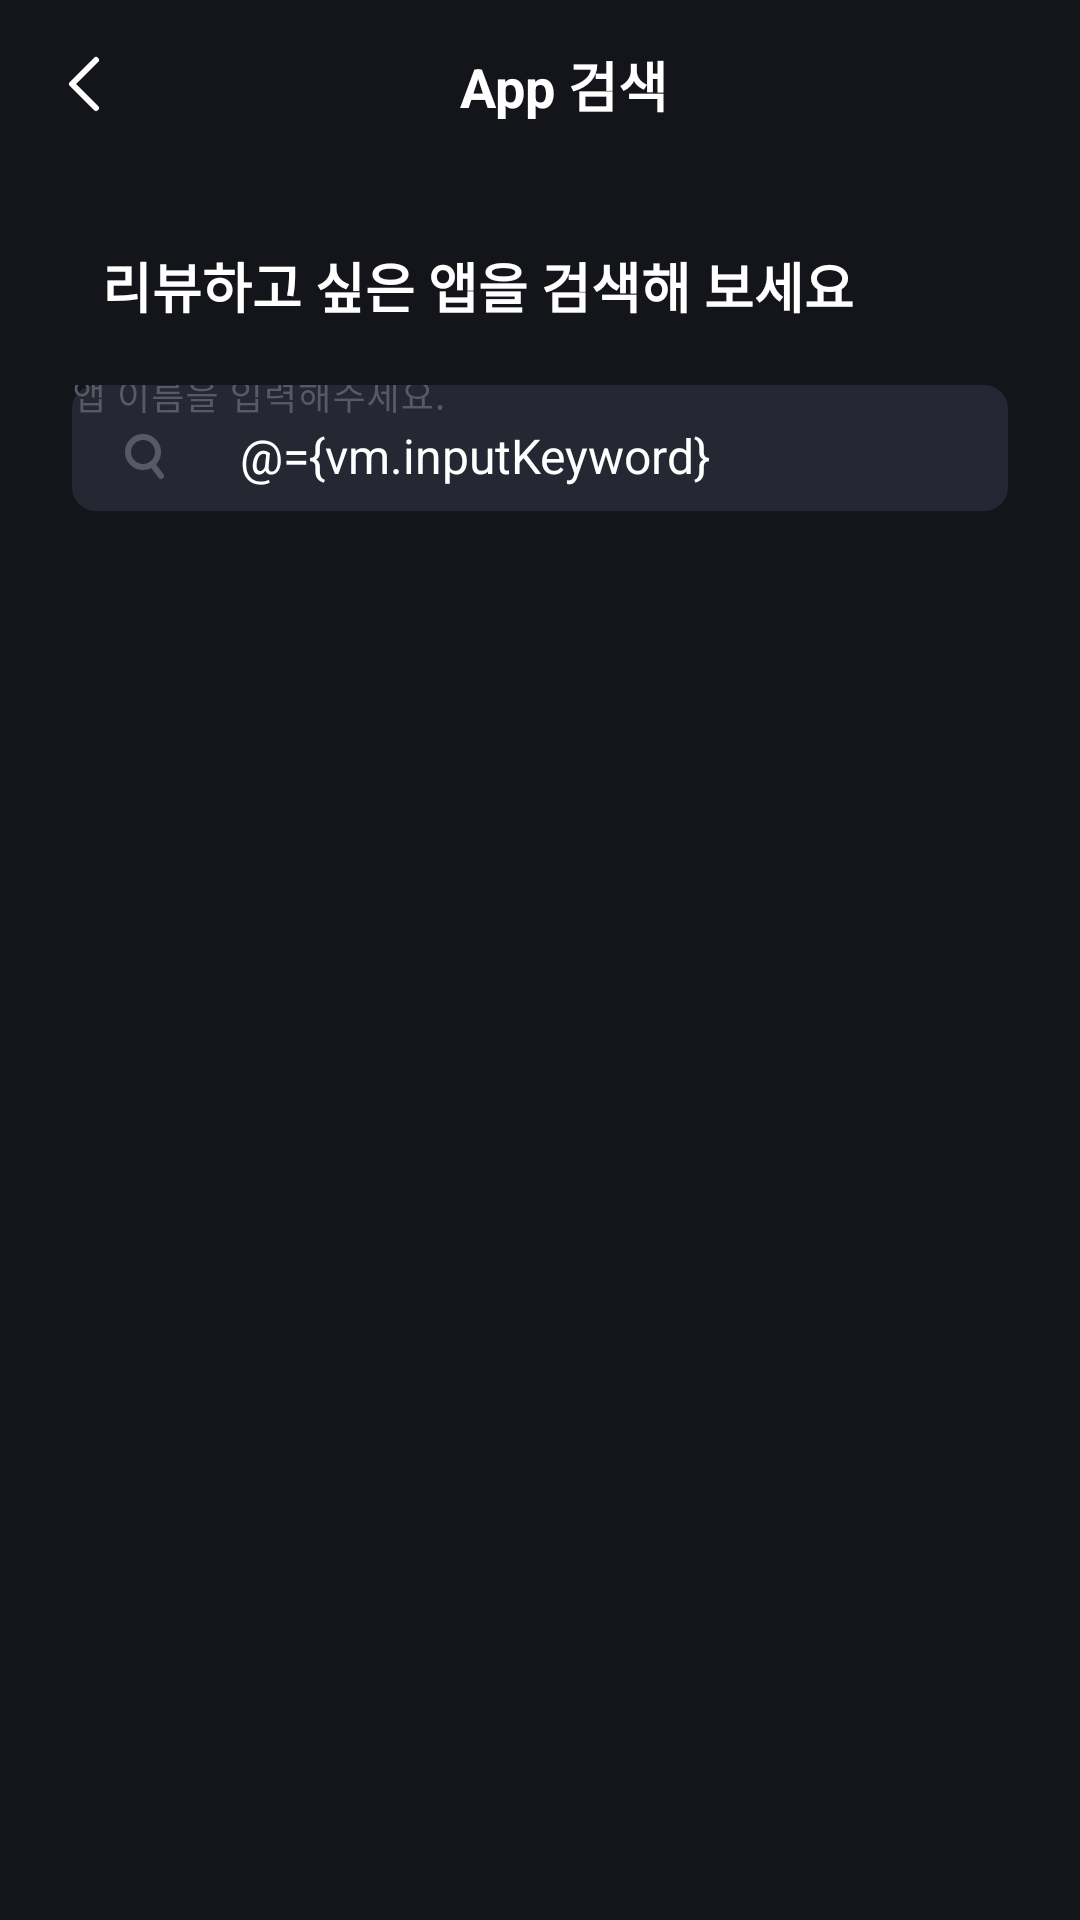

Write the Android layout XML for this screen, with the resource values it uses.
<!-- AndroidManifest.xml: application theme Theme.Appilogue -->
<!-- res/layout/fragment_search.xml -->
<?xml version="1.0" encoding="utf-8"?>
<layout xmlns:android="http://schemas.android.com/apk/res/android"
    xmlns:app="http://schemas.android.com/apk/res-auto"
    xmlns:tools="http://schemas.android.com/tools">

    <data>
        <variable
            name="vm"
            type="com.anonymous.appilogue.features.search.SearchAppViewModel" />
    </data>

    <androidx.constraintlayout.widget.ConstraintLayout
        android:layout_width="match_parent"
        android:layout_height="match_parent"
        android:background="@color/black">
        <com.google.android.material.appbar.AppBarLayout
            android:id="@+id/appbar_layout"
            android:layout_width="match_parent"
            android:layout_height="wrap_content"
            android:background="@color/black"
            app:layout_constraintTop_toTopOf="parent"
            app:layout_constraintStart_toStartOf="parent"
            app:layout_constraintEnd_toEndOf="parent">
            <androidx.appcompat.widget.Toolbar
                android:layout_width="match_parent"
                android:layout_height="wrap_content">

                <androidx.constraintlayout.widget.ConstraintLayout
                    android:layout_width="match_parent"
                    android:layout_height="52dp">

                    <ImageView
                        android:id="@+id/toolbar_left_icon_view"
                        android:layout_width="24dp"
                        android:layout_height="24dp"
                        android:src="@drawable/ic_back_left_24"
                        android:contentDescription="@string/description_back_button"
                        app:layout_constraintStart_toStartOf="parent"
                        app:layout_constraintTop_toTopOf="parent"
                        app:layout_constraintBottom_toBottomOf="parent"
                        />

                    <TextView
                        android:id="@+id/toolbar_title_view"
                        android:layout_width="wrap_content"
                        android:layout_height="wrap_content"
                        android:text="@string/toolbar_title_search_app"
                        style="@style/TextStyle.ToolBar"
                        app:layout_constraintTop_toTopOf="parent"
                        app:layout_constraintBottom_toBottomOf="parent"
                        app:layout_constraintStart_toStartOf="parent"
                        app:layout_constraintEnd_toEndOf="parent"
                        />
                </androidx.constraintlayout.widget.ConstraintLayout>

            </androidx.appcompat.widget.Toolbar>
        </com.google.android.material.appbar.AppBarLayout>

        <TextView
            android:id="@+id/search_title_view"
            android:layout_width="match_parent"
            android:layout_height="wrap_content"
            android:layout_marginTop="16dp"
            android:layout_marginHorizontal="@dimen/review_content_horizontal_margin"
            android:text="@string/search_title_text"
            style="@style/TextStyle.ToolBar"
            app:layout_constraintTop_toBottomOf="@id/appbar_layout"
            app:layout_constraintStart_toStartOf="parent"
            app:layout_constraintEnd_toEndOf="parent" />

        <com.google.android.material.textfield.TextInputLayout
            android:id="@+id/search_input_layout"
            android:layout_width="match_parent"
            android:layout_height="42dp"
            android:layout_marginHorizontal="@dimen/review_content_horizontal_margin"
            android:layout_marginVertical="10dp"
            android:gravity="center"
            android:background="@drawable/border_radius_08"
            android:hint="@string/hint_search_app_edit_text"
            android:theme="@style/TextInputLayoutStyle.purple"
            style="@style/TextInputLayoutStyle.purple"
            app:hintAnimationEnabled="false"
            app:showHint="@{vm.inputKeyword}"
            app:startIconDrawable="@drawable/ic_search_12_14"
            app:startIconTint="@color/gray_02"
            app:endIconMode="clear_text"
            app:endIconDrawable="@drawable/ic_close_12"
            app:errorEnabled="false"
            app:layout_constraintTop_toBottomOf="@id/search_title_view"
            app:layout_constraintStart_toStartOf="parent"
            app:layout_constraintEnd_toEndOf="parent">

            <com.google.android.material.textfield.TextInputEditText
                android:id="@+id/search_edit_text_view"
                android:layout_width="match_parent"
                android:layout_height="42dp"
                android:background="@android:color/transparent"
                android:text="@={vm.inputKeyword}"
                android:singleLine="true"
                style="@style/TextStyle.Normal16"/>
        </com.google.android.material.textfield.TextInputLayout>

        <androidx.recyclerview.widget.RecyclerView
            android:id="@+id/search_app_recycler_view"
            android:layout_width="match_parent"
            android:layout_height="0dp"
            android:layout_marginTop="16dp"
            android:layout_marginHorizontal="@dimen/review_content_horizontal_margin"
            android:orientation="vertical"
            app:layoutManager="androidx.recyclerview.widget.LinearLayoutManager"
            app:layout_constraintTop_toBottomOf="@id/search_input_layout"
            app:layout_constraintStart_toStartOf="parent"
            app:layout_constraintEnd_toEndOf="parent"
            app:layout_constraintBottom_toBottomOf="parent"
            tools:listitem="@layout/item_installed_app"
            tools:itemCount="5"/>
    </androidx.constraintlayout.widget.ConstraintLayout>
</layout>
<!-- res/layout/item_installed_app.xml (included above) -->
<?xml version="1.0" encoding="utf-8"?>
<layout xmlns:android="http://schemas.android.com/apk/res/android"
    xmlns:app="http://schemas.android.com/apk/res-auto"
    xmlns:tools="http://schemas.android.com/tools">

    <data>
        <variable
            name="item"
            type="com.anonymous.appilogue.model.InstalledApp" />
    </data>

    <androidx.constraintlayout.widget.ConstraintLayout
        android:layout_width="match_parent"
        android:layout_height="wrap_content"
        android:paddingVertical="10dp"
        tools:background="@color/black">

        <ImageView
            android:id="@+id/app_icon_view"
            android:layout_width="30dp"
            android:layout_height="30dp"
            android:src="@{item.icon}"
            android:contentDescription="@string/description_installed_app_icon"
            app:layout_constraintTop_toTopOf="parent"
            app:layout_constraintBottom_toBottomOf="parent"
            app:layout_constraintStart_toStartOf="parent" />

        <TextView
            android:id="@+id/app_title_view"
            android:layout_width="0dp"
            android:layout_height="wrap_content"
            android:layout_marginStart="15dp"
            android:text="@{item.name}"
            android:textStyle="bold"
            style="@style/TextStyle.Normal16"
            app:layout_constraintStart_toEndOf="@id/app_icon_view"
            app:layout_constraintEnd_toEndOf="parent"
            app:layout_constraintTop_toTopOf="parent"
            app:layout_constraintBottom_toBottomOf="parent"
            tools:text="어나니머쓱"/>

    </androidx.constraintlayout.widget.ConstraintLayout>
</layout>
<!-- resources referenced by this layout -->
<resources>
  <color name="black">#FF13151B</color>
  <color name="gray_02">#595965</color>
  <dimen name="review_content_horizontal_margin">24dp</dimen>
  <!-- drawable border_radius_08 (drawable) -->
  <?xml version="1.0" encoding="utf-8"?>
  <shape
      xmlns:android="http://schemas.android.com/apk/res/android"
      android:shape="rectangle">
  
      <corners android:radius="8dp" />
      <solid android:color="@color/gray_01" />
  </shape>
  <!-- drawable ic_back_left_24 (drawable) -->
  <vector xmlns:android="http://schemas.android.com/apk/res/android"
      android:width="24dp"
      android:height="24dp"
      android:viewportWidth="24"
      android:viewportHeight="24">
    <path
        android:pathData="M16,4L8,12L16,20"
        android:strokeLineJoin="round"
        android:strokeWidth="2"
        android:fillColor="#00000000"
        android:strokeColor="#ffffff"
        android:strokeLineCap="round"/>
  </vector>
  <!-- drawable ic_close_12 (drawable) -->
  <vector xmlns:android="http://schemas.android.com/apk/res/android"
      android:width="12dp"
      android:height="12dp"
      android:viewportWidth="12"
      android:viewportHeight="12">
    <path
        android:pathData="M2,2L10,10"
        android:strokeLineJoin="round"
        android:strokeWidth="2"
        android:fillColor="#00000000"
        android:strokeColor="#ffffff"
        android:strokeLineCap="round"/>
    <path
        android:pathData="M10,2L2,10"
        android:strokeLineJoin="round"
        android:strokeWidth="2"
        android:fillColor="#00000000"
        android:strokeColor="#ffffff"
        android:strokeLineCap="round"/>
  </vector>
  <!-- drawable ic_search_12_14 (drawable) -->
  <vector xmlns:android="http://schemas.android.com/apk/res/android"
      android:width="13dp"
      android:height="15dp"
      android:viewportWidth="13"
      android:viewportHeight="15">
    <path
        android:pathData="M6,6m-5,0a5,5 0,1 1,10 0a5,5 0,1 1,-10 0"
        android:strokeWidth="2"
        android:fillColor="#00000000"
        android:strokeColor="#595965"/>
    <path
        android:pathData="M9,10L12,14"
        android:strokeLineJoin="round"
        android:strokeWidth="2"
        android:fillColor="#00000000"
        android:strokeColor="#595965"
        android:strokeLineCap="round"/>
  </vector>
  <string name="description_back_button">back button</string>
  <string name="description_installed_app_icon">app icon</string>
  <string name="hint_search_app_edit_text">앱 이름을 입력해주세요.</string>
  <string name="search_title_text">리뷰하고 싶은 앱을 검색해 보세요</string>
  <string name="toolbar_title_search_app">App 검색</string>
  <style name="TextInputLayoutStyle.purple" parent="Widget.MaterialComponents.TextInputLayout.OutlinedBox">
          <item name="colorControlNormal">@android:color/transparent</item>
          <item name="boxStrokeColor">@color/purple_01</item>
          <item name="android:textCursorDrawable">@color/purple_01</item>
          <item name="android:textColorHint">@color/gray_02</item>
      </style>
  <style name="TextStyle.Normal16" parent="@android:style/Widget.TextView">
          <item name="android:textColor">@color/white</item>
          <item name="android:textSize">16sp</item>
      </style>
  <style name="TextStyle.ToolBar" parent="@android:style/Widget.TextView">
          <item name="android:textColor">@color/white</item>
          <item name="android:padding">10dp</item>
          <item name="android:textStyle">bold</item>
          <item name="android:textSize">18sp</item>
      </style>
  <style name="Theme.Appilogue" parent="Theme.MaterialComponents.DayNight.NoActionBar">
          
          <item name="colorPrimary">@color/purple_01</item>
          <item name="colorPrimaryVariant">@color/black</item>
          <item name="colorOnPrimary">@color/white</item>
  
          
          <item name="android:statusBarColor" tools:targetApi="l">?attr/colorPrimaryVariant</item>
          
      </style>
  <color name="gray_01">#252832</color>
  <color name="purple_01">#7E69FF</color>
  <color name="white">#FFFFFFFF</color>
</resources>
